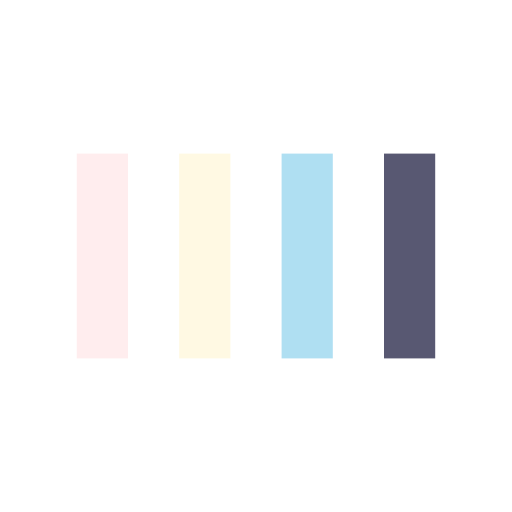
t = 0.00 s
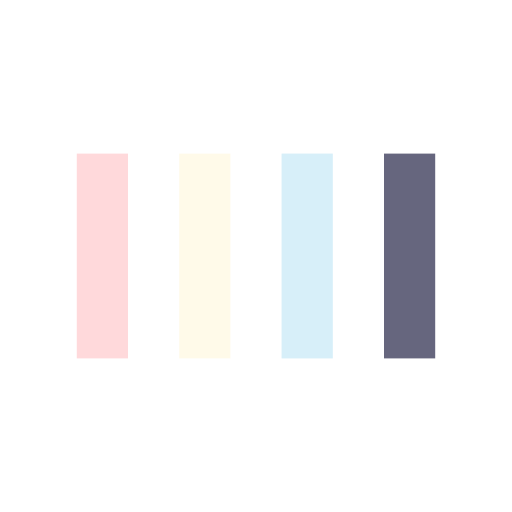
t = 0.25 s
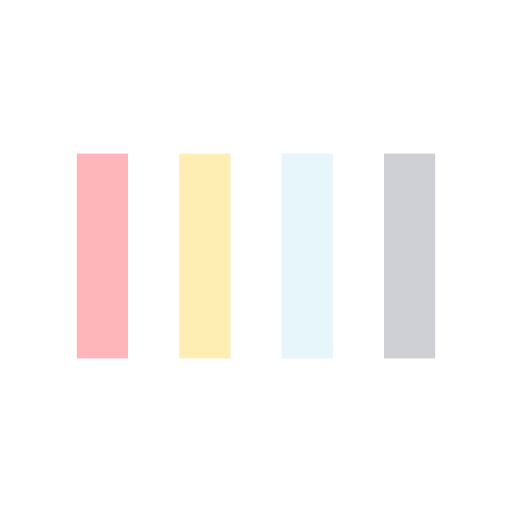
t = 0.75 s
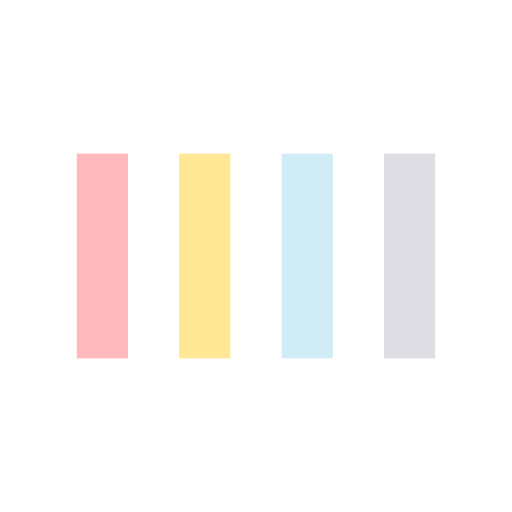
t = 1.00 s
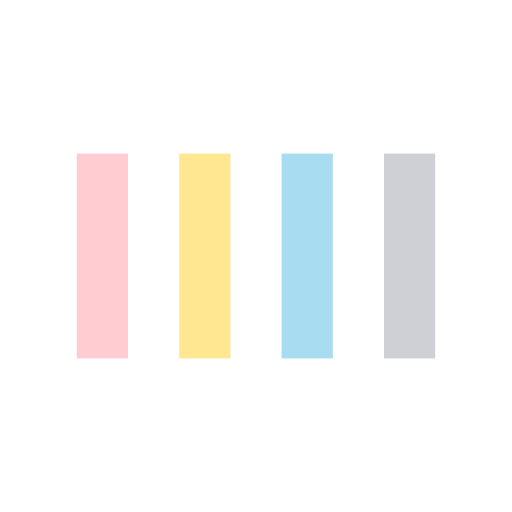
t = 1.25 s
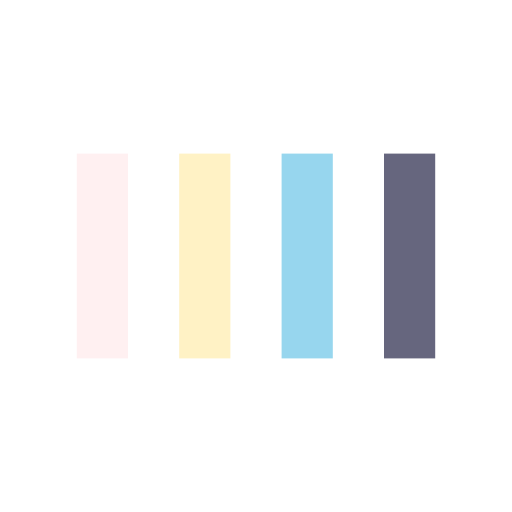
t = 1.75 s

The animated SVG that drew these frames (rendered in a browser with its animation timeline set to each time). Animation: 4 SMIL elements (animate=4); one cycle of 2.00 s, repeats indefinitely.

<svg width="196px" height="196px" xmlns="http://www.w3.org/2000/svg" viewBox="0 0 100 100" preserveAspectRatio="xMidYMid" class="lds-bars" style="shape-rendering: auto; animation-play-state: running; animation-delay: 0s; background: none;"><rect ng-attr-x="{{config.x1}}" y="30" ng-attr-width="{{config.width}}" height="40" fill="#ffb6bb" x="15" width="10" style="animation-play-state: running; animation-delay: 0s;"><animate attributeName="opacity" calcMode="spline" values="1;0.2;1" keyTimes="0;0.5;1" dur="2" keySplines="0.5 0 0.5 1;0.5 0 0.5 1" begin="-1.2s" repeatCount="indefinite" style="animation-play-state: running; animation-delay: 0s;"></animate></rect><rect ng-attr-x="{{config.x2}}" y="30" ng-attr-width="{{config.width}}" height="40" fill="#ffe691" x="35" width="10" style="animation-play-state: running; animation-delay: 0s;"><animate attributeName="opacity" calcMode="spline" values="1;0.2;1" keyTimes="0;0.5;1" dur="2" keySplines="0.5 0 0.5 1;0.5 0 0.5 1" begin="-0.8s" repeatCount="indefinite" style="animation-play-state: running; animation-delay: 0s;"></animate></rect><rect ng-attr-x="{{config.x3}}" y="30" ng-attr-width="{{config.width}}" height="40" fill="#95d5ee" x="55" width="10" style="animation-play-state: running; animation-delay: 0s;"><animate attributeName="opacity" calcMode="spline" values="1;0.2;1" keyTimes="0;0.5;1" dur="2" keySplines="0.5 0 0.5 1;0.5 0 0.5 1" begin="-0.4s" repeatCount="indefinite" style="animation-play-state: running; animation-delay: 0s;"></animate></rect><rect ng-attr-x="{{config.x4}}" y="30" ng-attr-width="{{config.width}}" height="40" fill="#585872" x="75" width="10" style="animation-play-state: running; animation-delay: 0s;"><animate attributeName="opacity" calcMode="spline" values="1;0.2;1" keyTimes="0;0.5;1" dur="2" keySplines="0.5 0 0.5 1;0.5 0 0.5 1" begin="0s" repeatCount="indefinite" style="animation-play-state: running; animation-delay: 0s;"></animate></rect></svg>
